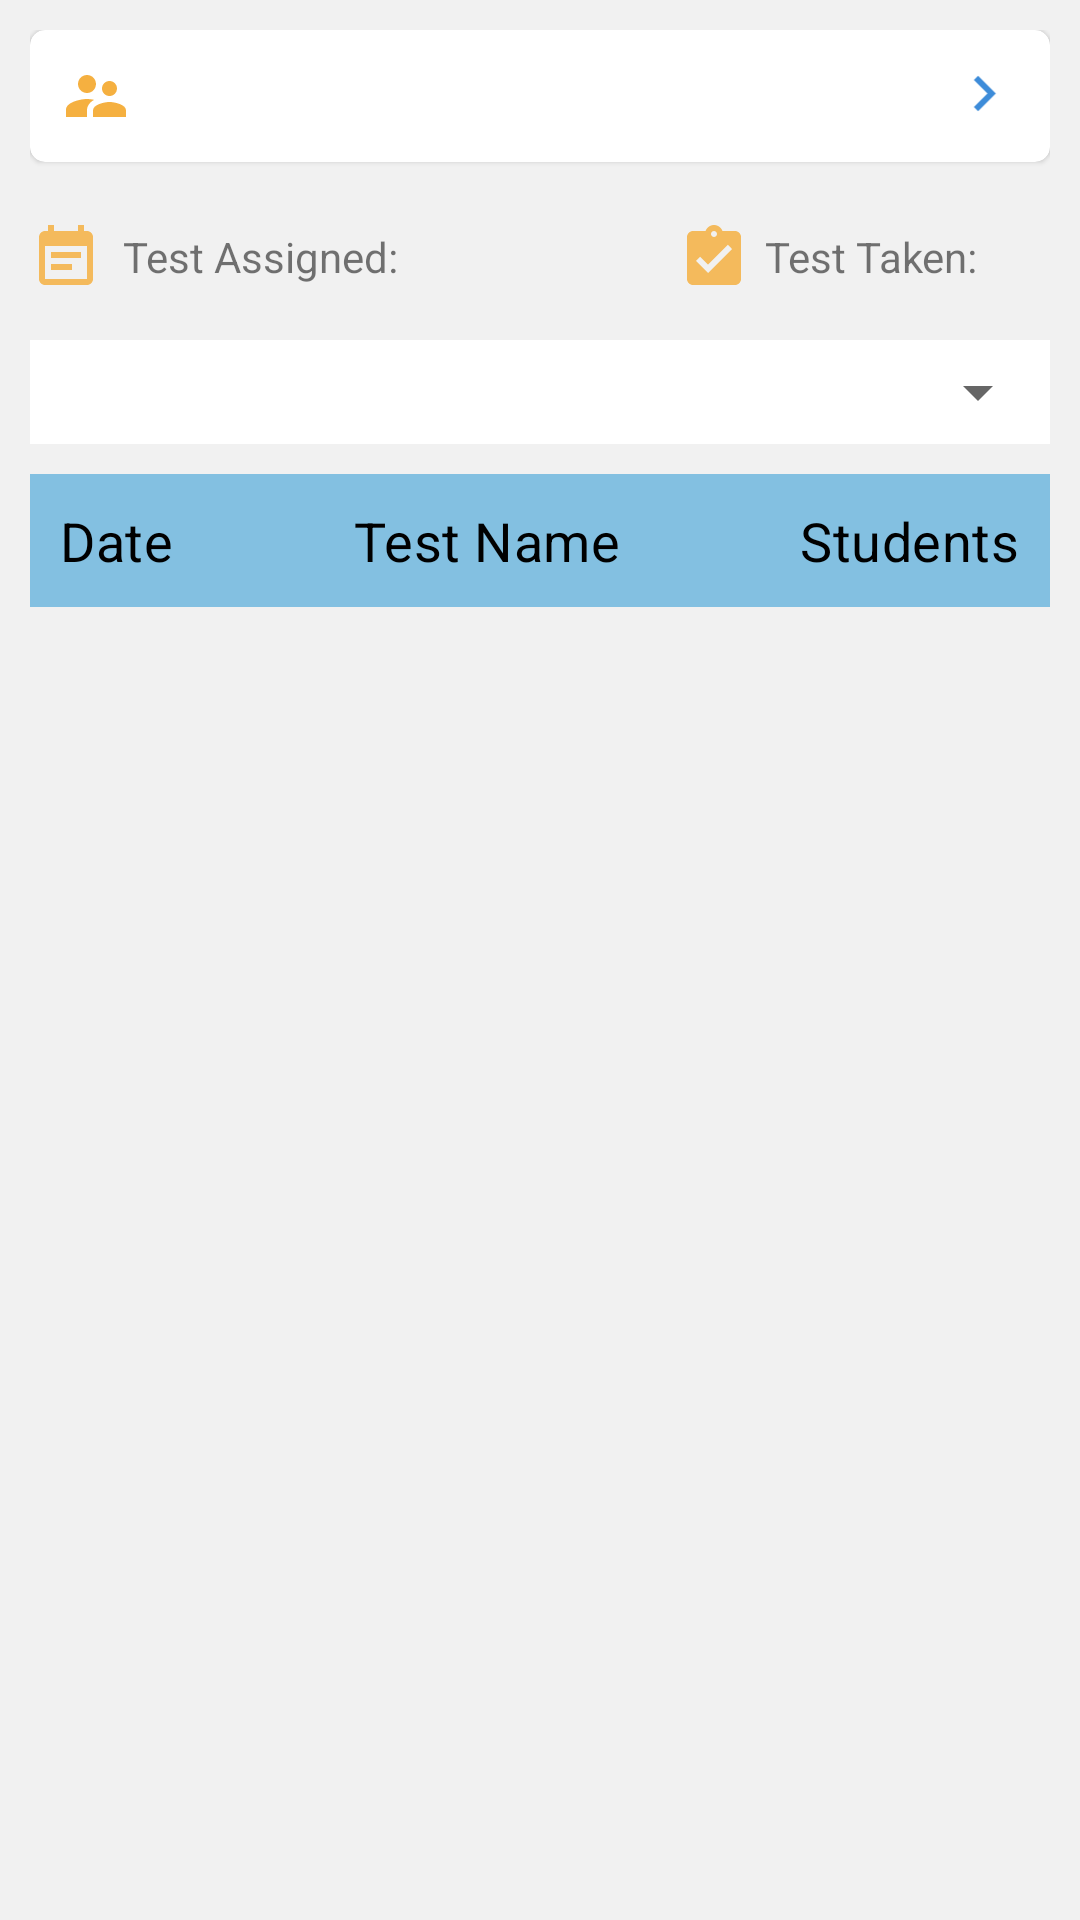

Here is an Android app screen rendered from its layout file. Give the layout XML and the strings, colors and styles it references.
<!-- AndroidManifest.xml: application theme Theme.DemoCBSEApp -->
<!-- res/layout/activity_visit_class_report.xml -->
<?xml version="1.0" encoding="utf-8"?>
<androidx.constraintlayout.widget.ConstraintLayout xmlns:android="http://schemas.android.com/apk/res/android"
    xmlns:app="http://schemas.android.com/apk/res-auto"
    xmlns:tools="http://schemas.android.com/tools"
    android:layout_width="match_parent"
    android:layout_height="match_parent"
    android:background="@color/colorGray"
    android:padding="10dp"
    tools:context=".VisitClass_Report_Activity">

    <androidx.constraintlayout.widget.Guideline
        android:id="@+id/guidelinevisit"
        android:layout_width="wrap_content"
        android:layout_height="wrap_content"
        android:orientation="vertical"
        app:layout_constraintGuide_percent="0.5" />
    <com.google.android.material.card.MaterialCardView
        android:id="@+id/reportcardView"
        android:layout_width="match_parent"
        android:layout_height="wrap_content"
        android:background="@color/colorWhite"
        app:layout_constraintTop_toTopOf="parent"
        app:cardCornerRadius="5dp"
        android:padding="10dp"

        >
        <androidx.constraintlayout.widget.ConstraintLayout
            android:layout_width="match_parent"
            android:layout_height="wrap_content"
            android:padding="10dp">

            <ImageView
                android:id="@+id/imgStudent"
                android:layout_width="wrap_content"
                android:layout_height="wrap_content"

                android:src="@drawable/ic_supervisor_account_black_24dp"

                app:layout_constraintStart_toStartOf="parent"
                app:layout_constraintTop_toTopOf="parent" />
            <com.google.android.material.textview.MaterialTextView
                android:id="@+id/tvStudentcount"
                android:layout_width="wrap_content"
                android:layout_height="wrap_content"
                android:layout_marginStart="10dp"
                tools:text="30"
                app:layout_constraintStart_toEndOf="@+id/imgStudent"

                app:layout_constraintBottom_toBottomOf="@id/imgStudent"
                app:layout_constraintTop_toTopOf="@id/imgStudent"/>

            <ImageView
                android:id="@+id/imgnext"
                android:layout_width="wrap_content"
                android:layout_height="wrap_content"
                app:rippleColor="?attr/colorControlHighlight"
                android:clickable="true"
                android:src="@drawable/ic_chevron_right_black_24dp"
                app:layout_constraintBottom_toBottomOf="@id/tvStudentcount"

                app:layout_constraintEnd_toEndOf="parent"
                app:layout_constraintTop_toTopOf="parent" />

        </androidx.constraintlayout.widget.ConstraintLayout>

    </com.google.android.material.card.MaterialCardView>
    <ImageView
        android:id="@+id/imgTest"
        android:layout_width="wrap_content"
        android:layout_height="wrap_content"
        android:layout_marginTop="20dp"
        android:src="@drawable/ic_event_note_black_24dp"

        app:layout_constraintStart_toStartOf="parent"
        app:layout_constraintTop_toBottomOf="@+id/reportcardView" />
    <com.google.android.material.textview.MaterialTextView
        android:id="@+id/tvTestAssigned"
        android:layout_width="wrap_content"
        android:layout_height="wrap_content"
        android:layout_marginTop="22dp"
        android:layout_marginStart="7dp"
        app:layout_constraintStart_toEndOf="@+id/imgTest"
        android:text="@string/tvTestassigned"

        app:layout_constraintTop_toBottomOf="@+id/reportcardView"/>
    <com.google.android.material.textview.MaterialTextView
        android:id="@+id/tvAssigned"
        android:layout_width="wrap_content"
        android:layout_height="wrap_content"
        android:layout_marginTop="22dp"
        android:layout_marginStart="7dp"
        android:textStyle="bold"
        tools:text="10"
        app:layout_constraintStart_toEndOf="@+id/tvTestAssigned"
        app:layout_constraintTop_toBottomOf="@+id/reportcardView"/>

    <ImageView
        android:id="@+id/imgTestTaken"
        android:layout_width="wrap_content"
        android:layout_height="wrap_content"
        android:layout_marginTop="20dp"
        android:layout_marginEnd="30dp"
        android:src="@drawable/ic_assignment_turned_in_black_24dp"
        app:layout_constraintEnd_toEndOf="parent"
        app:layout_constraintHorizontal_bias="0.396"
        app:layout_constraintLeft_toRightOf="@id/guidelinevisit"
        app:layout_constraintStart_toEndOf="@+id/guidelinevisit"
        app:layout_constraintTop_toBottomOf="@+id/reportcardView" />

    <com.google.android.material.textview.MaterialTextView
        android:id="@+id/tvTakenTest"
        android:layout_width="wrap_content"
        android:layout_height="wrap_content"
        android:layout_marginTop="22dp"
        android:layout_marginStart="5dp"
        app:layout_constraintStart_toEndOf="@+id/imgTestTaken"
        android:text="@string/tvTestTaken"
        app:layout_constraintTop_toBottomOf="@+id/reportcardView"/>
    <com.google.android.material.textview.MaterialTextView
        android:id="@+id/tvTaken"
        android:layout_width="wrap_content"
        android:layout_height="wrap_content"
        android:layout_marginTop="22dp"
        android:layout_marginStart="5dp"
        android:textStyle="bold"

        tools:text="230"
        app:layout_constraintStart_toEndOf="@+id/tvTakenTest"
        app:layout_constraintTop_toBottomOf="@+id/reportcardView"/>

    <com.google.android.material.textfield.TextInputLayout
        style="@style/CustomDropDownTilStyle"
        android:id="@+id/selectdata"
        android:layout_width="match_parent"
        android:layout_height="40dp"
        android:layout_marginTop="10dp"
        app:layout_constraintTop_toBottomOf="@+id/imgTestTaken"
        >
        <AutoCompleteTextView
            android:layout_width="match_parent"
            android:layout_height="wrap_content"
            android:background="@color/colorWhite"
            />
    </com.google.android.material.textfield.TextInputLayout>

    <androidx.constraintlayout.widget.ConstraintLayout
        android:id="@+id/clayout"
        android:layout_width="match_parent"
        android:layout_height="wrap_content"
        android:layout_marginTop="10dp"
        android:background="@color/colorLigthblue"
        android:padding="10dp"
        app:layout_constraintStart_toStartOf="parent"
        app:layout_constraintTop_toBottomOf="@+id/selectdata">

        <com.google.android.material.textview.MaterialTextView
            android:id="@+id/tvDate"
            style="@style/MaterialAlertDialog.MaterialComponents.Title.Text"
            android:layout_width="wrap_content"
            android:layout_height="wrap_content"
            android:textColor="@color/colorBlack"

            android:textSize="18sp"
            app:layout_constraintEnd_toStartOf="@+id/testname"
            app:layout_constraintHorizontal_bias="0.5"
            app:layout_constraintHorizontal_chainStyle="spread_inside"
            app:layout_constraintStart_toStartOf="parent"
            app:layout_constraintTop_toTopOf="parent"
            android:text="@string/tvDate" />


        <com.google.android.material.textview.MaterialTextView
            android:id="@+id/testname"
            style="@style/MaterialAlertDialog.MaterialComponents.Title.Text"
            android:layout_width="wrap_content"

            android:layout_height="wrap_content"
            android:text="@string/tvtestName"
            android:textColor="@color/colorBlack"
            android:textSize="18sp"
            app:layout_constraintEnd_toStartOf="@+id/tvstudent"
            app:layout_constraintHorizontal_bias="0.5"
            app:layout_constraintStart_toEndOf="@+id/tvDate"
            app:layout_constraintTop_toTopOf="parent" />

        <com.google.android.material.textview.MaterialTextView
            android:id="@+id/tvstudent"
            style="@style/MaterialAlertDialog.MaterialComponents.Title.Text"
            android:layout_width="wrap_content"
            android:layout_height="wrap_content"
            android:text="@string/tvStudents"
            android:textColor="@color/colorBlack"

            android:textSize="18sp"
            app:layout_constraintEnd_toEndOf="parent"
            app:layout_constraintHorizontal_bias="0.5"

            app:layout_constraintStart_toEndOf="@+id/testname"
            app:layout_constraintTop_toTopOf="parent" />

    </androidx.constraintlayout.widget.ConstraintLayout>

    <androidx.recyclerview.widget.RecyclerView
        android:id="@+id/recyclerViewList"
        android:layout_width="match_parent"
        android:layout_height="wrap_content"
        android:layout_marginTop="10dp"
        app:layout_constraintTop_toBottomOf="@+id/clayout"
        tools:listitem="@layout/visit_report_layout"
        />

</androidx.constraintlayout.widget.ConstraintLayout>
<!-- res/layout/visit_report_layout.xml (included above) -->
<?xml version="1.0" encoding="utf-8"?>
<androidx.constraintlayout.widget.ConstraintLayout xmlns:android="http://schemas.android.com/apk/res/android"
    xmlns:app="http://schemas.android.com/apk/res-auto"
    xmlns:tools="http://schemas.android.com/tools"
    android:layout_width="match_parent"
    android:layout_height="wrap_content"
    android:padding="5dp">

    <com.google.android.material.card.MaterialCardView
        android:id="@+id/cardView"
        android:layout_width="match_parent"
        android:layout_height="wrap_content"
        android:background="@color/colorWhite"
        android:padding="10dp"
        app:cardCornerRadius="5dp"
        app:layout_constraintTop_toTopOf="parent">

        <androidx.constraintlayout.widget.ConstraintLayout
            android:layout_width="match_parent"
            android:layout_height="wrap_content"
            android:padding="10dp">

            <com.google.android.material.textview.MaterialTextView
                android:id="@+id/tvDate"
                android:layout_width="wrap_content"
                android:layout_height="wrap_content"
                app:layout_constraintStart_toStartOf="parent"
                android:textStyle="bold"
                app:layout_constraintTop_toTopOf="parent"
                tools:text="10 Jan 21" />

            <com.google.android.material.textview.MaterialTextView
                android:id="@+id/tvTestName"
                android:layout_width="wrap_content"
                android:layout_height="wrap_content"
                android:layout_marginStart="20dp"
                android:textStyle="bold"
                android:maxLines="2"

                app:layout_constraintStart_toEndOf="@+id/tvDate"
                app:layout_constraintTop_toTopOf="parent"
                tools:text="Example for Test Name " />

            <com.google.android.material.textview.MaterialTextView
                android:id="@+id/tvstudentscount"
                android:layout_width="wrap_content"
                android:layout_height="wrap_content"
                android:layout_marginStart="5dp"
                app:layout_constraintEnd_toEndOf="parent "
                android:textStyle="bold"
                app:layout_constraintStart_toEndOf="@+id/tvTestName"
                app:layout_constraintTop_toTopOf="parent"

                app:layout_constraintBottom_toBottomOf="parent"
                tools:text="10" />

            <ImageView
                android:id="@+id/imgnext"
                android:layout_width="wrap_content"
                android:layout_height="wrap_content"
                android:layout_marginStart="5dp"
                android:clickable="true"
                android:src="@drawable/ic_chevron_right_black_24dp"
                app:layout_constraintEnd_toEndOf="parent"

                app:layout_constraintStart_toEndOf="@+id/tvstudentscount"
                app:layout_constraintTop_toTopOf="parent"
                app:rippleColor="?attr/colorControlHighlight" />

        </androidx.constraintlayout.widget.ConstraintLayout>

    </com.google.android.material.card.MaterialCardView>


</androidx.constraintlayout.widget.ConstraintLayout>
<!-- resources referenced by this layout -->
<resources>
  <color name="colorBlack">#000</color>
  <color name="colorGray">#0F111010</color>
  <color name="colorLigthblue">#E477BBE0</color>
  <color name="colorWhite">#FFF</color>
  <!-- drawable ic_assignment_turned_in_black_24dp (drawable-v24) -->
  <vector android:alpha="0.84" android:height="24dp"
      android:viewportHeight="24.0" android:viewportWidth="24.0"
      android:width="24dp" xmlns:android="http://schemas.android.com/apk/res/android">
      <path android:fillColor="#F5B040" android:pathData="M19,3h-4.18C14.4,1.84 13.3,1 12,1c-1.3,0 -2.4,0.84 -2.82,2L5,3c-1.1,0 -2,0.9 -2,2v14c0,1.1 0.9,2 2,2h14c1.1,0 2,-0.9 2,-2L21,5c0,-1.1 -0.9,-2 -2,-2zM12,3c0.55,0 1,0.45 1,1s-0.45,1 -1,1 -1,-0.45 -1,-1 0.45,-1 1,-1zM10,17l-4,-4 1.41,-1.41L10,14.17l6.59,-6.59L18,9l-8,8z"/>
  </vector>
  <!-- drawable ic_chevron_right_black_24dp (drawable-v24) -->
  <vector android:alpha="0.84" android:height="24dp"
      android:viewportHeight="24.0" android:viewportWidth="24.0"
      android:width="24dp" xmlns:android="http://schemas.android.com/apk/res/android">
      <path android:fillColor="#1976D2" android:pathData="M10,6L8.59,7.41 13.17,12l-4.58,4.59L10,18l6,-6z"/>
  </vector>
  <!-- drawable ic_event_note_black_24dp (drawable-v24) -->
  <vector android:alpha="0.84" android:height="24dp"
      android:viewportHeight="24.0" android:viewportWidth="24.0"
      android:width="24dp" xmlns:android="http://schemas.android.com/apk/res/android">
      <path android:fillColor="#F5B040" android:pathData="M17,10L7,10v2h10v-2zM19,3h-1L18,1h-2v2L8,3L8,1L6,1v2L5,3c-1.11,0 -1.99,0.9 -1.99,2L3,19c0,1.1 0.89,2 2,2h14c1.1,0 2,-0.9 2,-2L21,5c0,-1.1 -0.9,-2 -2,-2zM19,19L5,19L5,8h14v11zM14,14L7,14v2h7v-2z"/>
  </vector>
  <!-- drawable ic_supervisor_account_black_24dp (drawable-v24) -->
  <vector xmlns:android="http://schemas.android.com/apk/res/android"
          android:width="24dp"
          android:height="24dp"
          android:viewportWidth="24.0"
          android:viewportHeight="24.0">
      <path
          android:fillColor="#F5B040"
          android:pathData="M16.5,12c1.38,0 2.49,-1.12 2.49,-2.5S17.88,7 16.5,7C15.12,7 14,8.12 14,9.5s1.12,2.5 2.5,2.5zM9,11c1.66,0 2.99,-1.34 2.99,-3S10.66,5 9,5C7.34,5 6,6.34 6,8s1.34,3 3,3zM16.5,14c-1.83,0 -5.5,0.92 -5.5,2.75L11,19h11v-2.25c0,-1.83 -3.67,-2.75 -5.5,-2.75zM9,13c-2.33,0 -7,1.17 -7,3.5L2,19h7v-2.25c0,-0.85 0.33,-2.34 2.37,-3.47C10.5,13.1 9.66,13 9,13z"/>
  </vector>
  <string name="tvDate">Date    </string>
  <string name="tvStudents">Students</string>
  <string name="tvTestTaken">Test Taken:</string>
  <string name="tvTestassigned">Test Assigned:</string>
  <string name="tvtestName">Test Name</string>
  <style name="CustomDropDownTilStyle" parent="Widget.MaterialComponents.TextInputLayout.OutlinedBox.ExposedDropdownMenu">
      </style>
  <style name="Theme.DemoCBSEApp" parent="Theme.MaterialComponents.Light.DarkActionBar">
          
          <item name="colorPrimary">@color/colorPrimary</item>
          <item name="colorPrimaryVariant">@color/colorPrimary</item>
          <item name="colorOnPrimary">@color/colorWhite</item>
          
          <item name="colorSecondary">@color/colorPrimaryDark</item>
          <item name="colorSecondaryVariant">@color/colorPrimary</item>
          <item name="colorOnSecondary">@color/colorBlack</item>
          
          <item name="android:statusBarColor" tools:targetApi="l">?attr/colorPrimaryVariant</item>
          
      </style>
  <color name="colorPrimary">#1976D2</color>
  <color name="colorPrimaryDark">#1976D2</color>
</resources>
